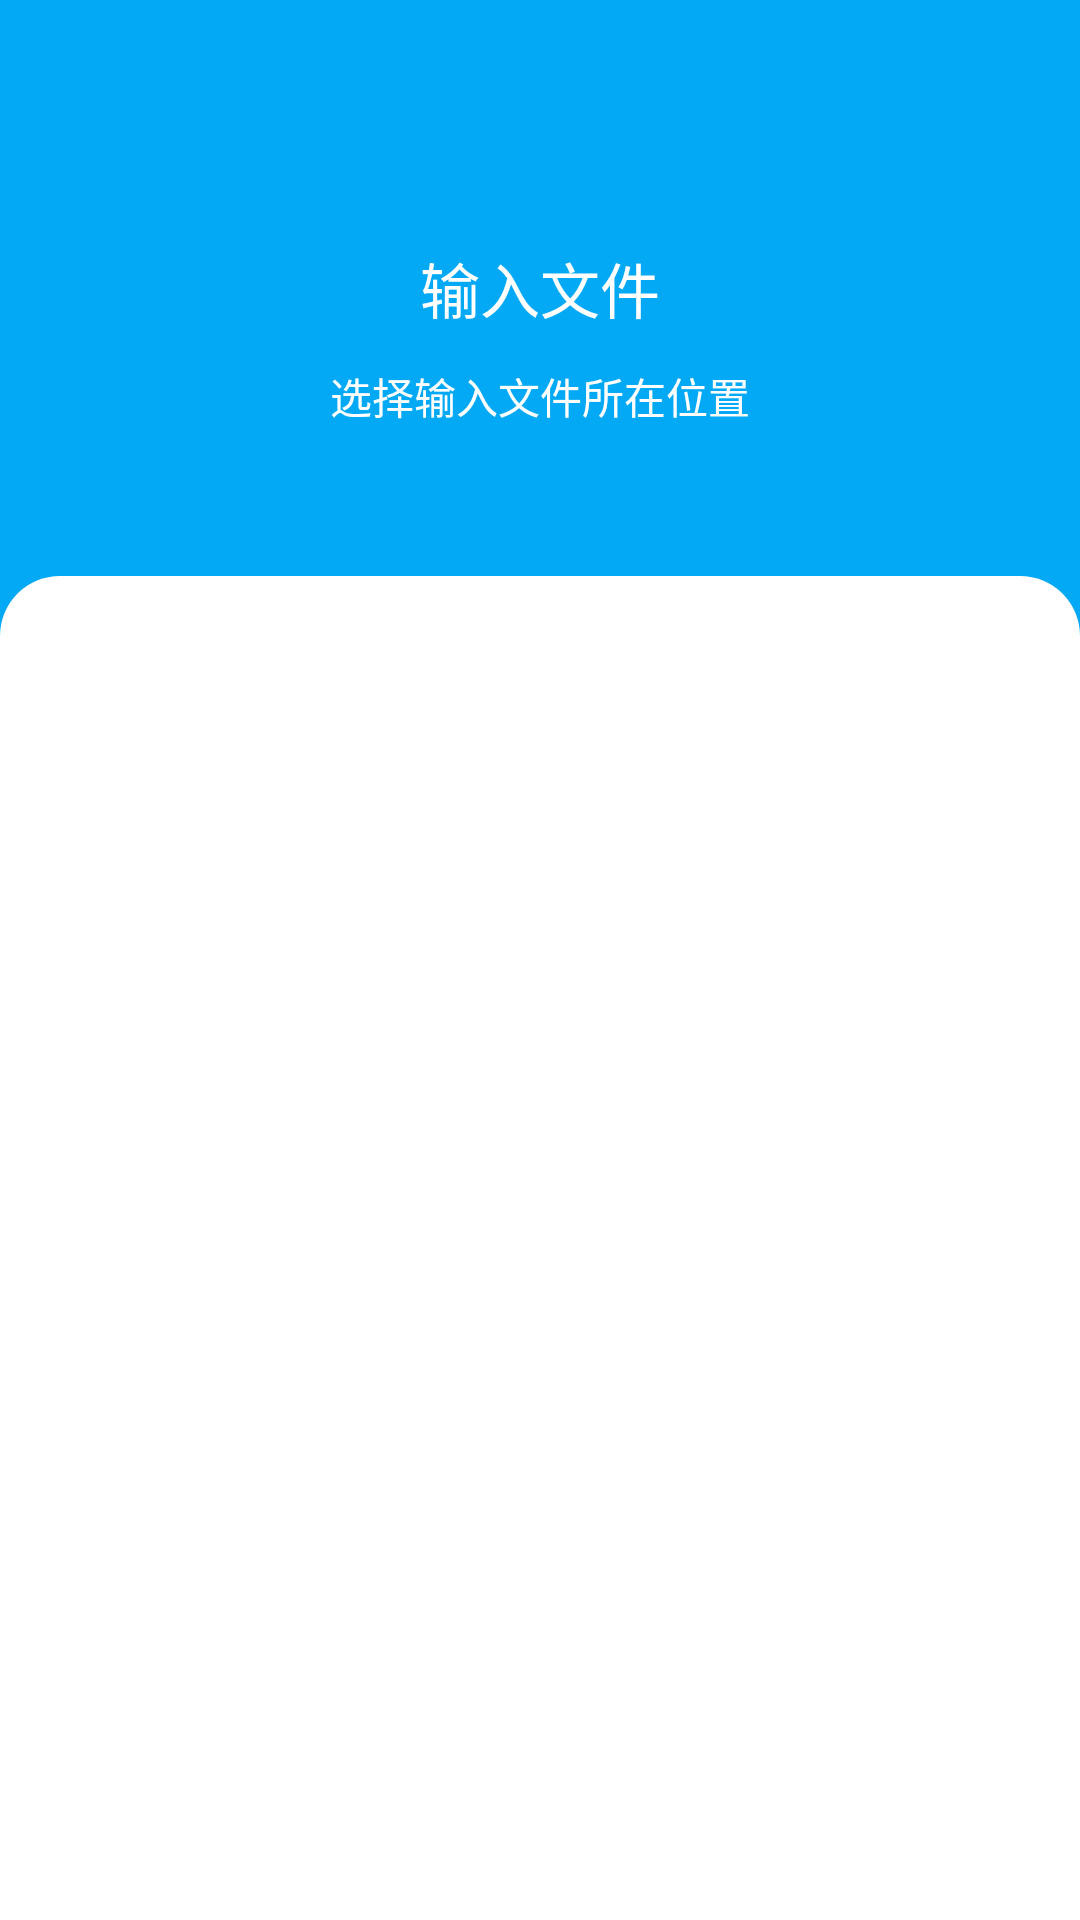

This screen was rendered from an Android layout file. Write that file and the resources it references.
<!-- AndroidManifest.xml: application theme Theme.Renld -->
<!-- res/layout/activity_main.xml -->
<?xml version="1.0" encoding="utf-8"?>
<layout xmlns:android="http://schemas.android.com/apk/res/android"
    xmlns:app="http://schemas.android.com/apk/res-auto"
    xmlns:tools="http://schemas.android.com/tools">

    <data>

    </data>

    <androidx.constraintlayout.widget.ConstraintLayout
        android:layout_width="match_parent"
        android:layout_height="match_parent"
        android:background="#03A9F4"
        tools:context=".MainActivity">


        <androidx.recyclerview.widget.RecyclerView
            android:overScrollMode="never"
            android:id="@+id/rv_list"
            android:layout_width="0dp"
            android:layout_height="0dp"
            android:background="@drawable/shape_main_list_bg"
            android:paddingTop="30dp"
            app:layoutManager="androidx.recyclerview.widget.GridLayoutManager"
            app:layout_constraintBottom_toBottomOf="parent"
            app:layout_constraintEnd_toEndOf="parent"
            app:layout_constraintHorizontal_bias="0.0"
            app:layout_constraintStart_toStartOf="parent"
            app:layout_constraintTop_toTopOf="@+id/guideline2"
            app:layout_constraintVertical_bias="1.0"
            app:spanCount="2"
            tools:itemCount="2"
            tools:listitem="@layout/item_main" />

        <androidx.constraintlayout.widget.Guideline
            android:id="@+id/guideline2"
            android:layout_width="wrap_content"
            android:layout_height="wrap_content"
            android:orientation="horizontal"
            app:layout_constraintGuide_begin="247dp"
            app:layout_constraintGuide_percent="0.3" />

        <TextView
            android:id="@+id/textView"
            android:layout_width="wrap_content"
            android:layout_height="wrap_content"
            android:text="@string/tv_input"
            android:textColor="@color/white"
            android:textSize="20sp"
            app:layout_constraintBottom_toTopOf="@+id/guideline2"
            app:layout_constraintEnd_toEndOf="parent"
            app:layout_constraintStart_toStartOf="parent"
            app:layout_constraintTop_toTopOf="parent" />

        <TextView
            android:id="@+id/textView2"
            android:layout_width="wrap_content"
            android:layout_height="wrap_content"
            android:text="@string/tv_chose_file"
            android:textColor="@color/white"
            app:layout_constraintBottom_toTopOf="@+id/rv_list"
            app:layout_constraintEnd_toEndOf="@+id/textView"
            app:layout_constraintStart_toStartOf="@+id/textView"
            app:layout_constraintTop_toTopOf="parent"
            app:layout_constraintVertical_bias="0.71" />
    </androidx.constraintlayout.widget.ConstraintLayout>
</layout>
<!-- res/layout/item_main.xml (included above) -->
<?xml version="1.0" encoding="utf-8"?>
<layout xmlns:android="http://schemas.android.com/apk/res/android"
    xmlns:app="http://schemas.android.com/apk/res-auto"
    xmlns:tools="http://schemas.android.com/tools">

    <data>

    </data>

    <RelativeLayout
        android:id="@+id/rl_item"
        android:layout_width="match_parent"
        android:layout_height="wrap_content">

        <LinearLayout
            android:layout_width="wrap_content"
            android:layout_height="wrap_content"
            android:layout_centerHorizontal="true"
            android:layout_margin="10dp"
            android:background="@drawable/shape_item_main_bg"
            android:orientation="vertical"
            android:padding="10dp">

            <ImageView
                android:id="@+id/imageView"
                android:layout_width="wrap_content"
                android:layout_height="wrap_content"
                app:srcCompat="@android:drawable/ic_menu_rotate" />

            <TextView
                android:id="@+id/textView5"
                android:layout_width="wrap_content"
                android:layout_height="wrap_content"
                android:layout_marginTop="20dp"
                android:textColor="@color/black"
                tools:text="文件" />


            <TextView
                android:id="@+id/textView6"
                android:layout_width="wrap_content"
                android:layout_height="wrap_content"
                android:layout_marginTop="5dp"
                tools:text="您的文件应用程序" />
        </LinearLayout>


    </RelativeLayout>
</layout>
<!-- resources referenced by this layout -->
<resources>
  <!-- drawable shape_item_main_bg (drawable) -->
  <?xml version="1.0" encoding="utf-8"?>
  <shape xmlns:android="http://schemas.android.com/apk/res/android" android:shape="rectangle">
      <corners android:radius="18dp"/>
      <solid android:color="#E7F4FD"/>
  </shape>
  <!-- drawable shape_main_list_bg (drawable) -->
  <?xml version="1.0" encoding="utf-8"?>
  <shape xmlns:android="http://schemas.android.com/apk/res/android" android:shape="rectangle">
      <corners android:topRightRadius="20dp" android:topLeftRadius="20dp"/>
      <solid android:color="@color/white"/>
  
  </shape>
  <string name="tv_chose_file">选择输入文件所在位置</string>
  <string name="tv_input">输入文件</string>
  <style name="Theme.Renld" parent="Theme.MaterialComponents.DayNight.DarkActionBar">
          
          <item name="colorPrimary">@color/purple_500</item>
          <item name="colorPrimaryVariant">@color/purple_700</item>
          <item name="colorOnPrimary">@color/white</item>
          
          <item name="colorSecondary">@color/teal_200</item>
          <item name="colorSecondaryVariant">@color/teal_700</item>
          <item name="colorOnSecondary">@color/black</item>
          
          <item name="android:statusBarColor" tools:targetApi="l">?attr/colorPrimaryVariant</item>
          
      </style>
  <!-- not gathered from this repository: default colours our renderer supplied (Android Studio template values) -->
  <color name="purple_500">#FF6200EE</color>
  <color name="purple_700">#FF3700B3</color>
  <color name="teal_200">#FF03DAC5</color>
  <color name="teal_700">#FF018786</color>
  <color name="black">#FF000000</color>
  <color name="white">#FFFFFFFF</color>
</resources>
